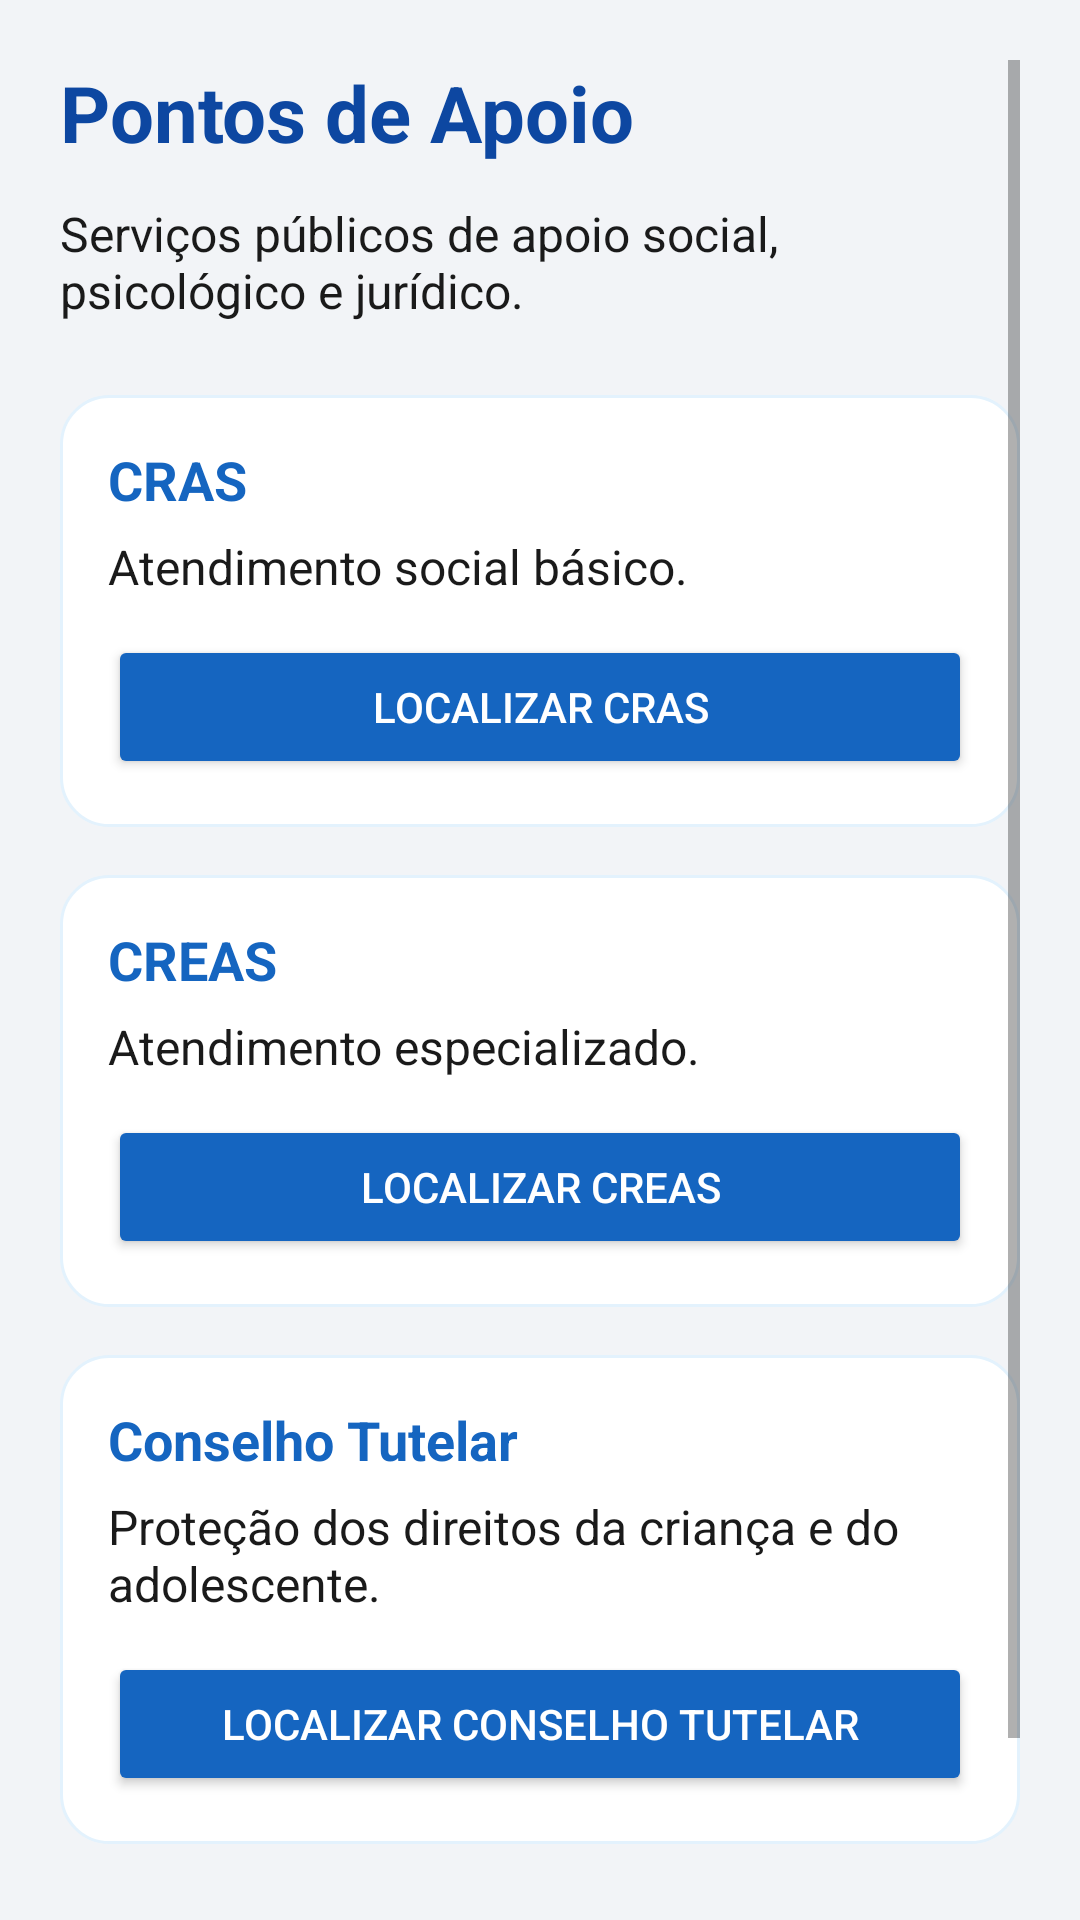

This screen was rendered from an Android layout file. Write that file and the resources it references.
<!-- AndroidManifest.xml: application theme Theme.AppEca -->
<!-- res/layout/activity_pontos_apoio.xml -->
<?xml version="1.0" encoding="utf-8"?>
<ScrollView
    xmlns:android="http://schemas.android.com/apk/res/android"
    android:layout_width="match_parent"
    android:layout_height="match_parent"
    android:background="@color/background_light"
    android:padding="20dp">

    <LinearLayout
        android:layout_width="match_parent"
        android:layout_height="wrap_content"
        android:orientation="vertical">

        
        <TextView
            android:layout_width="match_parent"
            android:layout_height="wrap_content"
            android:text="@string/pontos_apoio_titulo"
            android:textSize="26sp"
            android:textStyle="bold"
            android:textColor="@color/blue_primary_dark"
            android:layout_marginBottom="12dp" />

        
        <TextView
            android:layout_width="match_parent"
            android:layout_height="wrap_content"
            android:text="@string/pontos_apoio_descricao"
            android:textSize="16sp"
            android:textColor="@color/text_primary"
            android:layout_marginBottom="24dp" />

        
        <LinearLayout
            android:layout_width="match_parent"
            android:layout_height="wrap_content"
            android:orientation="vertical"
            android:background="@drawable/card_bg"
            android:padding="16dp"
            android:layout_marginBottom="16dp">

            <TextView
                android:layout_width="match_parent"
                android:layout_height="wrap_content"
                android:text="@string/cras_titulo"
                android:textSize="18sp"
                android:textStyle="bold"
                android:textColor="@color/blue_primary"
                android:layout_marginBottom="6dp" />

            <TextView
                android:layout_width="match_parent"
                android:layout_height="wrap_content"
                android:text="@string/cras_descricao"
                android:textSize="16sp"
                android:textColor="@color/text_primary"
                android:layout_marginBottom="12dp" />

            <Button
                android:id="@+id/btnCras"
                android:layout_width="match_parent"
                android:layout_height="48dp"
                android:text="@string/cras_botao"
                android:backgroundTint="@color/blue_primary"
                android:textColor="@android:color/white" />
        </LinearLayout>

        
        <LinearLayout
            android:layout_width="match_parent"
            android:layout_height="wrap_content"
            android:orientation="vertical"
            android:background="@drawable/card_bg"
            android:padding="16dp"
            android:layout_marginBottom="16dp">

            <TextView
                android:layout_width="match_parent"
                android:layout_height="wrap_content"
                android:text="@string/creas_titulo"
                android:textSize="18sp"
                android:textStyle="bold"
                android:textColor="@color/blue_primary"
                android:layout_marginBottom="6dp" />

            <TextView
                android:layout_width="match_parent"
                android:layout_height="wrap_content"
                android:text="@string/creas_descricao"
                android:textSize="16sp"
                android:textColor="@color/text_primary"
                android:layout_marginBottom="12dp" />

            <Button
                android:id="@+id/btnCreas"
                android:layout_width="match_parent"
                android:layout_height="48dp"
                android:text="@string/creas_botao"
                android:backgroundTint="@color/blue_primary"
                android:textColor="@android:color/white" />
        </LinearLayout>

        
        <LinearLayout
            android:layout_width="match_parent"
            android:layout_height="wrap_content"
            android:orientation="vertical"
            android:background="@drawable/card_bg"
            android:padding="16dp"
            android:layout_marginBottom="24dp">

            <TextView
                android:layout_width="match_parent"
                android:layout_height="wrap_content"
                android:text="@string/conselho_tutelar_titulo"
                android:textSize="18sp"
                android:textStyle="bold"
                android:textColor="@color/blue_primary"
                android:layout_marginBottom="6dp" />

            <TextView
                android:layout_width="match_parent"
                android:layout_height="wrap_content"
                android:text="@string/conselho_tutelar_descricao"
                android:textSize="16sp"
                android:textColor="@color/text_primary"
                android:layout_marginBottom="12dp" />

            <Button
                android:id="@+id/btnConselhoTutelar"
                android:layout_width="match_parent"
                android:layout_height="48dp"
                android:text="@string/conselho_tutelar_botao"
                android:backgroundTint="@color/blue_primary"
                android:textColor="@android:color/white" />
        </LinearLayout>

        
        <Button
            android:id="@+id/btnVoltar"
            android:layout_width="wrap_content"
            android:layout_height="wrap_content"
            android:text="@string/voltar"
            android:backgroundTint="@color/dark_gray"
            android:textColor="@android:color/white"
            android:layout_gravity="center_horizontal"
            android:paddingHorizontal="24dp"
            android:paddingVertical="12dp" />

    </LinearLayout>

</ScrollView>
<!-- resources referenced by this layout -->
<resources>
  <color name="background_light">#F2F4F7</color>
  <color name="blue_primary">#1565C0</color>
  <color name="blue_primary_dark">#0D47A1</color>
  <color name="dark_gray">#333333</color>
  <color name="text_primary">#1A1A1A</color>
  <!-- drawable card_bg (drawable) -->
  <?xml version="1.0" encoding="utf-8"?>
  <shape xmlns:android="http://schemas.android.com/apk/res/android"
      android:shape="rectangle">
  
      <solid android:color="@color/white" />
  
      <corners android:radius="16dp" />
  
      <padding
          android:left="8dp"
          android:top="8dp"
          android:right="8dp"
          android:bottom="8dp" />
  
      <stroke
          android:width="1dp"
          android:color="@color/blue_background_menu" />
  
  </shape>
  <string name="conselho_tutelar_botao">
          Localizar Conselho Tutelar
      </string>
  <string name="conselho_tutelar_descricao">
          Proteção dos direitos da criança e do adolescente.
      </string>
  <string name="conselho_tutelar_titulo">Conselho Tutelar</string>
  <string name="cras_botao">Localizar CRAS</string>
  <string name="cras_descricao">Atendimento social básico.</string>
  <string name="cras_titulo">CRAS</string>
  <string name="creas_botao">Localizar CREAS</string>
  <string name="creas_descricao">Atendimento especializado.</string>
  <string name="creas_titulo">CREAS</string>
  <string name="pontos_apoio_descricao">
          Serviços públicos de apoio social, psicológico e jurídico.
      </string>
  <string name="pontos_apoio_titulo">Pontos de Apoio</string>
  <string name="voltar">Voltar</string>
  <style name="Theme.AppEca" parent="Theme.AppCompat.Light.NoActionBar">
  
          <item name="android:windowFullscreen">false</item>
          <item name="android:statusBarColor">@color/blue_primary_dark</item>
      </style>
  <color name="white">#FFFFFF</color>
  <color name="blue_background_menu">#E3F2FD</color>
</resources>
